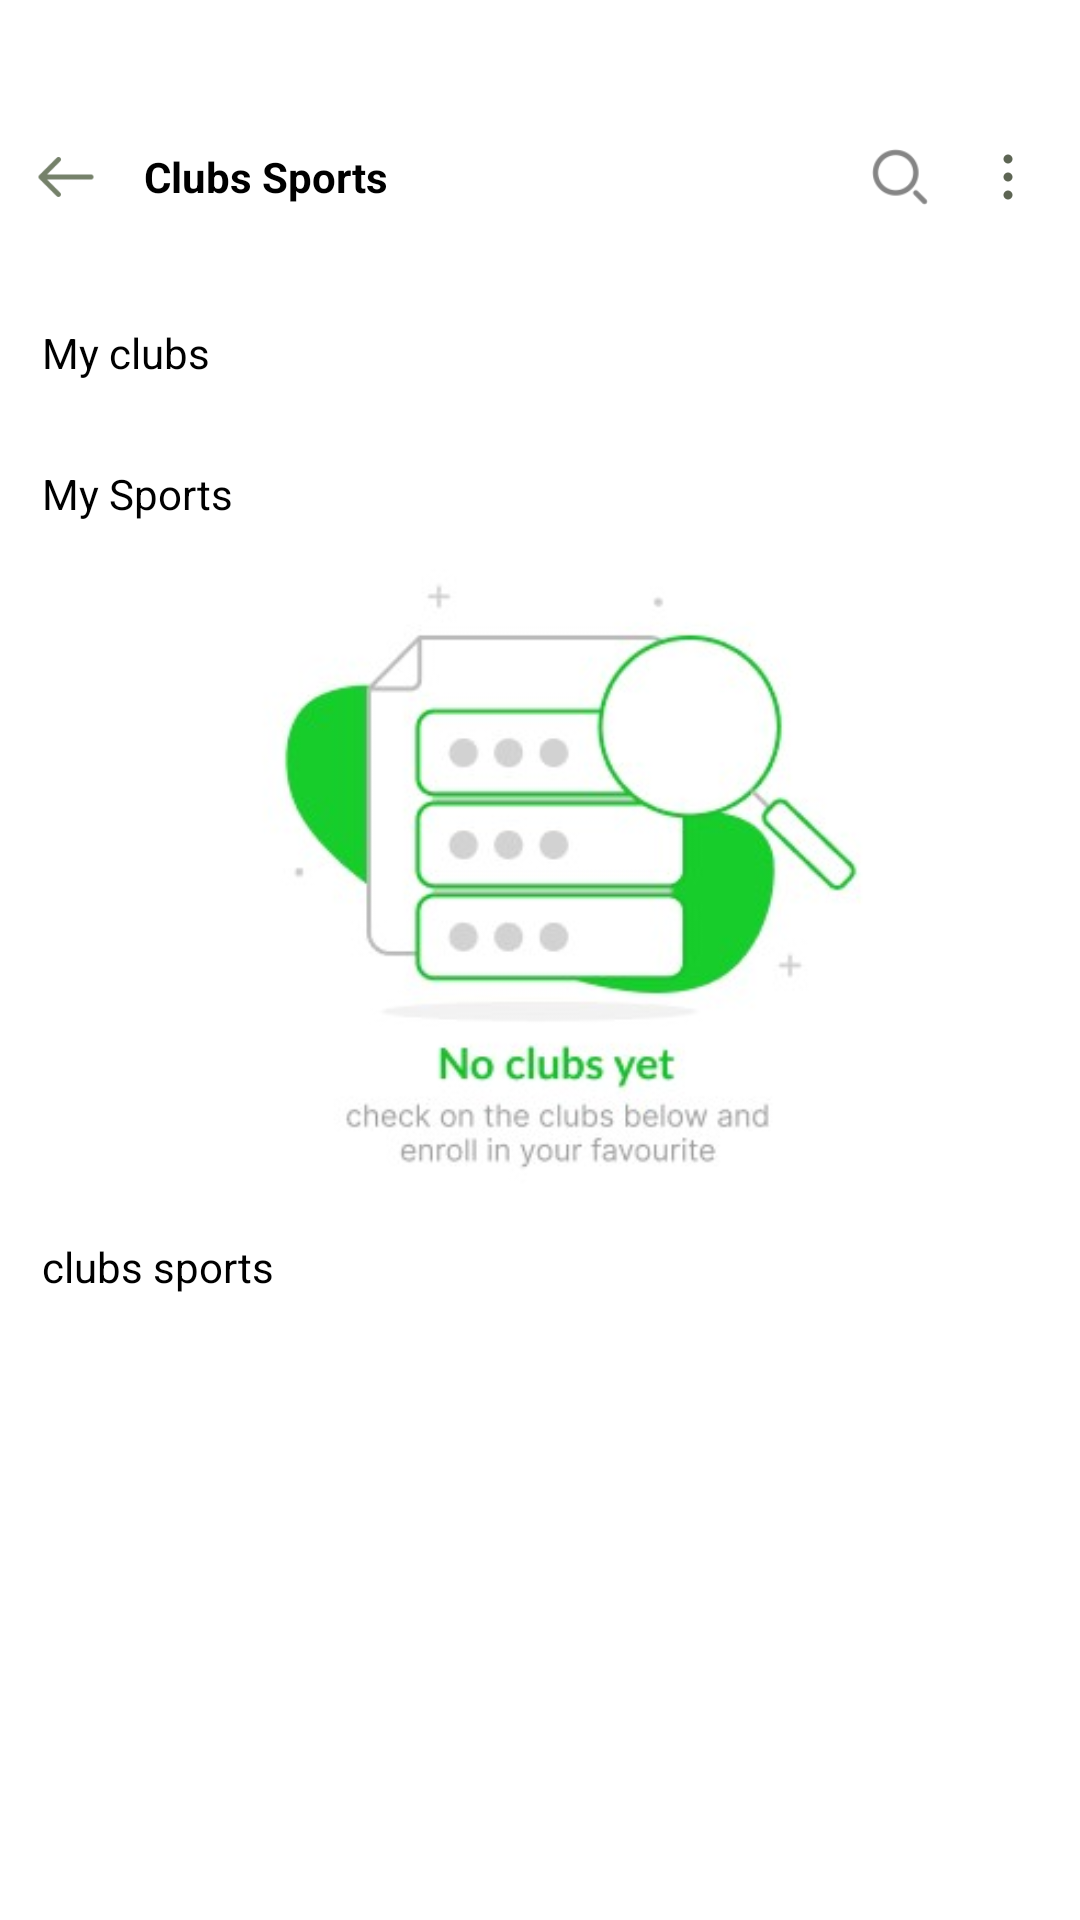

This screen was rendered from an Android layout file. Write that file and the resources it references.
<!-- AndroidManifest.xml: application theme Theme.TukCompass -->
<!-- res/layout/fragment_all_club_sport.xml -->
<?xml version="1.0" encoding="utf-8"?>
<LinearLayout xmlns:android="http://schemas.android.com/apk/res/android"
    xmlns:tools="http://schemas.android.com/tools"
    android:layout_width="match_parent"
    android:layout_height="match_parent"
    xmlns:app="http://schemas.android.com/apk/res-auto"
    android:orientation="vertical"
    tools:context=".fragments.AllClubSportFragment">

    <LinearLayout
        android:layout_width="match_parent"
        android:layout_height="50dp"
        android:layout_marginTop="34dp"
        android:orientation="horizontal"
        android:padding="12dp"
        android:layout_marginBottom="10dp"
        android:gravity="center_vertical"
        android:elevation="4dp">

        <ImageView
            android:id="@+id/backBtn"
            android:layout_width="20dp"
            android:layout_height="20dp"
            android:src="@drawable/back_arrow"

            android:layout_marginEnd="16dp"/>

        <LinearLayout
            android:orientation="vertical"
            android:layout_width="0dp"
            android:layout_height="wrap_content"
            android:layout_weight="1">

            <TextView
                android:layout_width="wrap_content"
                android:layout_height="wrap_content"
                android:text="Clubs Sports"
                android:textColor="#000"
                android:textStyle="bold"/>

        </LinearLayout>

        <ImageView android:src="@drawable/ic_search1" android:layout_width="28dp" android:layout_height="28dp" android:layout_marginStart="10dp"/>
        <ImageView android:src="@drawable/three_dots" android:layout_width="24dp" android:layout_height="24dp"
            android:rotation="90"
            android:layout_marginStart="10dp"/>
    </LinearLayout>
    <androidx.core.widget.NestedScrollView
        android:layout_width="match_parent"
        android:layout_height="match_parent"
        android:layout_margin="6dp"
        android:padding="4dp">

        <LinearLayout
            android:layout_width="match_parent"
            android:layout_height="wrap_content"
            android:orientation="vertical">

            <LinearLayout
                android:layout_width="match_parent"
                android:layout_height="wrap_content"
                android:orientation="vertical"
                android:layout_marginBottom="10dp"
                android:padding="4dp">

                <TextView
                    android:layout_width="wrap_content"
                    android:layout_height="wrap_content"
                    android:text="My clubs"
                    android:textColor="@color/black"
                    android:layout_marginBottom="10dp"/>


                <androidx.constraintlayout.widget.ConstraintLayout
                    android:layout_width="match_parent"
                    android:layout_height="wrap_content">
                    <androidx.recyclerview.widget.RecyclerView
                        android:id="@+id/clubRv"
                        android:layout_width="match_parent"
                        android:layout_height="match_parent"
                        android:clipToPadding="false"
                        android:paddingHorizontal="8dp"
                        app:layout_constraintBottom_toBottomOf="parent"
                        app:layout_constraintEnd_toEndOf="parent"
                        app:layout_constraintHorizontal_bias="0.0"
                        app:layout_constraintStart_toStartOf="parent"
                        app:layout_constraintTop_toTopOf="parent"
                        app:layout_constraintVertical_bias="0.0" />

                </androidx.constraintlayout.widget.ConstraintLayout>
            </LinearLayout>

            <LinearLayout
                android:layout_width="match_parent"
                android:layout_height="wrap_content"
                android:orientation="vertical"
                android:layout_marginBottom="10dp"
                android:padding="4dp">

                <TextView
                    android:layout_width="wrap_content"
                    android:layout_height="wrap_content"
                    android:text="My Sports"
                    android:textColor="@color/black"
                    android:layout_marginBottom="10dp"/>

                <androidx.constraintlayout.widget.ConstraintLayout
                    android:layout_width="match_parent"
                    android:layout_height="wrap_content">
                    <androidx.recyclerview.widget.RecyclerView
                        android:id="@+id/sportsRv"
                        android:layout_width="match_parent"
                        android:layout_height="match_parent"
                        android:clipToPadding="false"
                        android:paddingHorizontal="8dp"
                        app:layout_constraintBottom_toBottomOf="parent"
                        app:layout_constraintEnd_toEndOf="parent"
                        app:layout_constraintHorizontal_bias="0.0"
                        app:layout_constraintStart_toStartOf="parent"
                        app:layout_constraintTop_toTopOf="parent"
                        app:layout_constraintVertical_bias="0.0" />

                    <com.google.android.material.imageview.ShapeableImageView
                        android:id="@+id/emptyStateSport"
                        android:layout_width="wrap_content"
                        android:layout_height="0dp"
                        android:src="@drawable/clubsts"
                        android:visibility="visible"
                        app:layout_constraintBottom_toBottomOf="parent"
                        app:layout_constraintDimensionRatio="9:6"
                        app:layout_constraintEnd_toEndOf="parent"
                        app:layout_constraintStart_toStartOf="parent"
                        app:layout_constraintTop_toTopOf="parent" />

                </androidx.constraintlayout.widget.ConstraintLayout>
            </LinearLayout>
            <LinearLayout
                android:layout_width="match_parent"
                android:layout_height="wrap_content"
                android:orientation="vertical"
                android:layout_marginBottom="10dp"
                android:padding="4dp">

                <TextView
                    android:layout_width="wrap_content"
                    android:layout_height="wrap_content"
                    android:text="clubs sports"
                    android:textColor="@color/black"
                    android:layout_marginBottom="10dp"/>


                <androidx.recyclerview.widget.RecyclerView
                    android:id="@+id/allClubSportRv"
                    android:layout_width="match_parent"
                    android:layout_height="wrap_content"
                    android:padding="4dp"/>
            </LinearLayout>
        </LinearLayout>
    </androidx.core.widget.NestedScrollView>

</LinearLayout>
<!-- resources referenced by this layout -->
<resources>
  <color name="black">#FF000000</color>
  <!-- drawable back_arrow: png bitmap (drawable-hdpi, 255 bytes) -->
  <!-- drawable clubsts: jpg bitmap (drawable, 16279 bytes) -->
  <!-- drawable ic_search1: png bitmap (drawable-hdpi, 608 bytes) -->
  <!-- drawable three_dots: png bitmap (drawable-hdpi, 167 bytes) -->
  <style name="Theme.TukCompass" parent="Base.Theme.TukCompass" />
  <style name="Base.Theme.TukCompass" parent="Theme.Material3.DayNight.NoActionBar">
  
          
          <item name="colorPrimary">@color/color</item>
          <item name="colorOnPrimary">@color/white</item>
  
          
          <item name="android:windowBackground">@color/white</item>
  
          
          <item name="android:textColor">@android:color/black</item>
          <item name="android:textColorPrimary">@android:color/black</item>
          <item name="android:textColorSecondary">@android:color/darker_gray</item>
  
          
          <item name="android:textCursorDrawable">@null</item> 
          <item name="android:editTextColor">@android:color/black</item>
          <item name="android:textColorHint">@android:color/darker_gray</item>
  
          
          <item name="tabTextColor">@android:color/black</item>
          <item name="tabSelectedTextColor">@color/green</item>
  
          
          <item name="android:statusBarColor">@android:color/transparent</item>
          <item name="android:navigationBarColor">@android:color/transparent</item>
          <item name="android:windowLightStatusBar">true</item> 
  
          
          <item name="android:windowDrawsSystemBarBackgrounds">true</item>
          <item name="android:windowTranslucentStatus">true</item>
          <item name="android:windowTranslucentNavigation">true</item>
  
      </style>
  <color name="white">#FFFFFFFF</color>
  <color name="green">#009344</color>
</resources>
